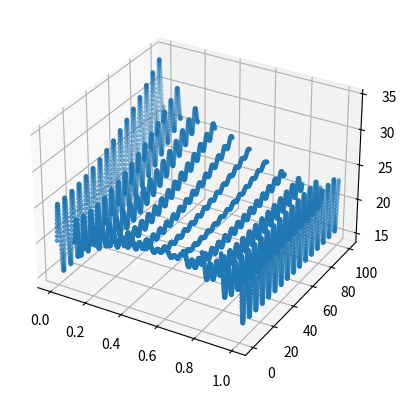

The matplotlib source for this figure:
import math
from mpl_toolkits.mplot3d import axes3d
import matplotlib.pyplot as plt
import numpy as np

# T(0,x)
def phi(x):
    return 20 + 5*x + x*x
# T(t,0)
def f1(t):
    return 0.001*t*t+5*math.sin(t)+20
# T(t,X)
def f2(t):
    return 20+4*math.cos(t)


def find_new_T(T2, T1, T0, dt, dx):
    a = 1.3*10**-2
    return (a*dt/(dx*dx))*(T2 - 2*T1 + T0) + T1


X = 1
t_max = 100
dx = 0.1
# dt controls graph's density
# dt = 0.5*dx*dx
dt = 0.5*dx*dx*25


Tji = [[]]

t = 0
x = 0
while x+dx < X:
    Ti = phi(x)
    Tji[0].append(Ti)
    x += dx
Tji[0].append(f2(t))
t += dt

j = 1
while t < t_max:
    Tj = f1(t)
    Tji.append([Tj])
    i = 1
    x = dx
    while x+dx < X:
        Ti = find_new_T(Tji[j - 1][i + 1], Tji[j - 1][i], Tji[j - 1][i - 1], dt, dx)
        Tji[j].append(Ti)
        x += dx
        i += 1
    Tji[j].append(f2(t))
    t += dt
    j += 1

# graph
Tt = []
Tx = []
T_arr = []
for j in range(len(Tji)):
    for i in range(len(Tji[j])):
        Tt.append(dt*j)
        Tx.append(dx*i)
        T_arr.append(Tji[j][i])

fig = plt.figure()
ax = fig.add_subplot(projection='3d')

ax.scatter(Tx, Tt, T_arr, marker=".")

plt.show()
